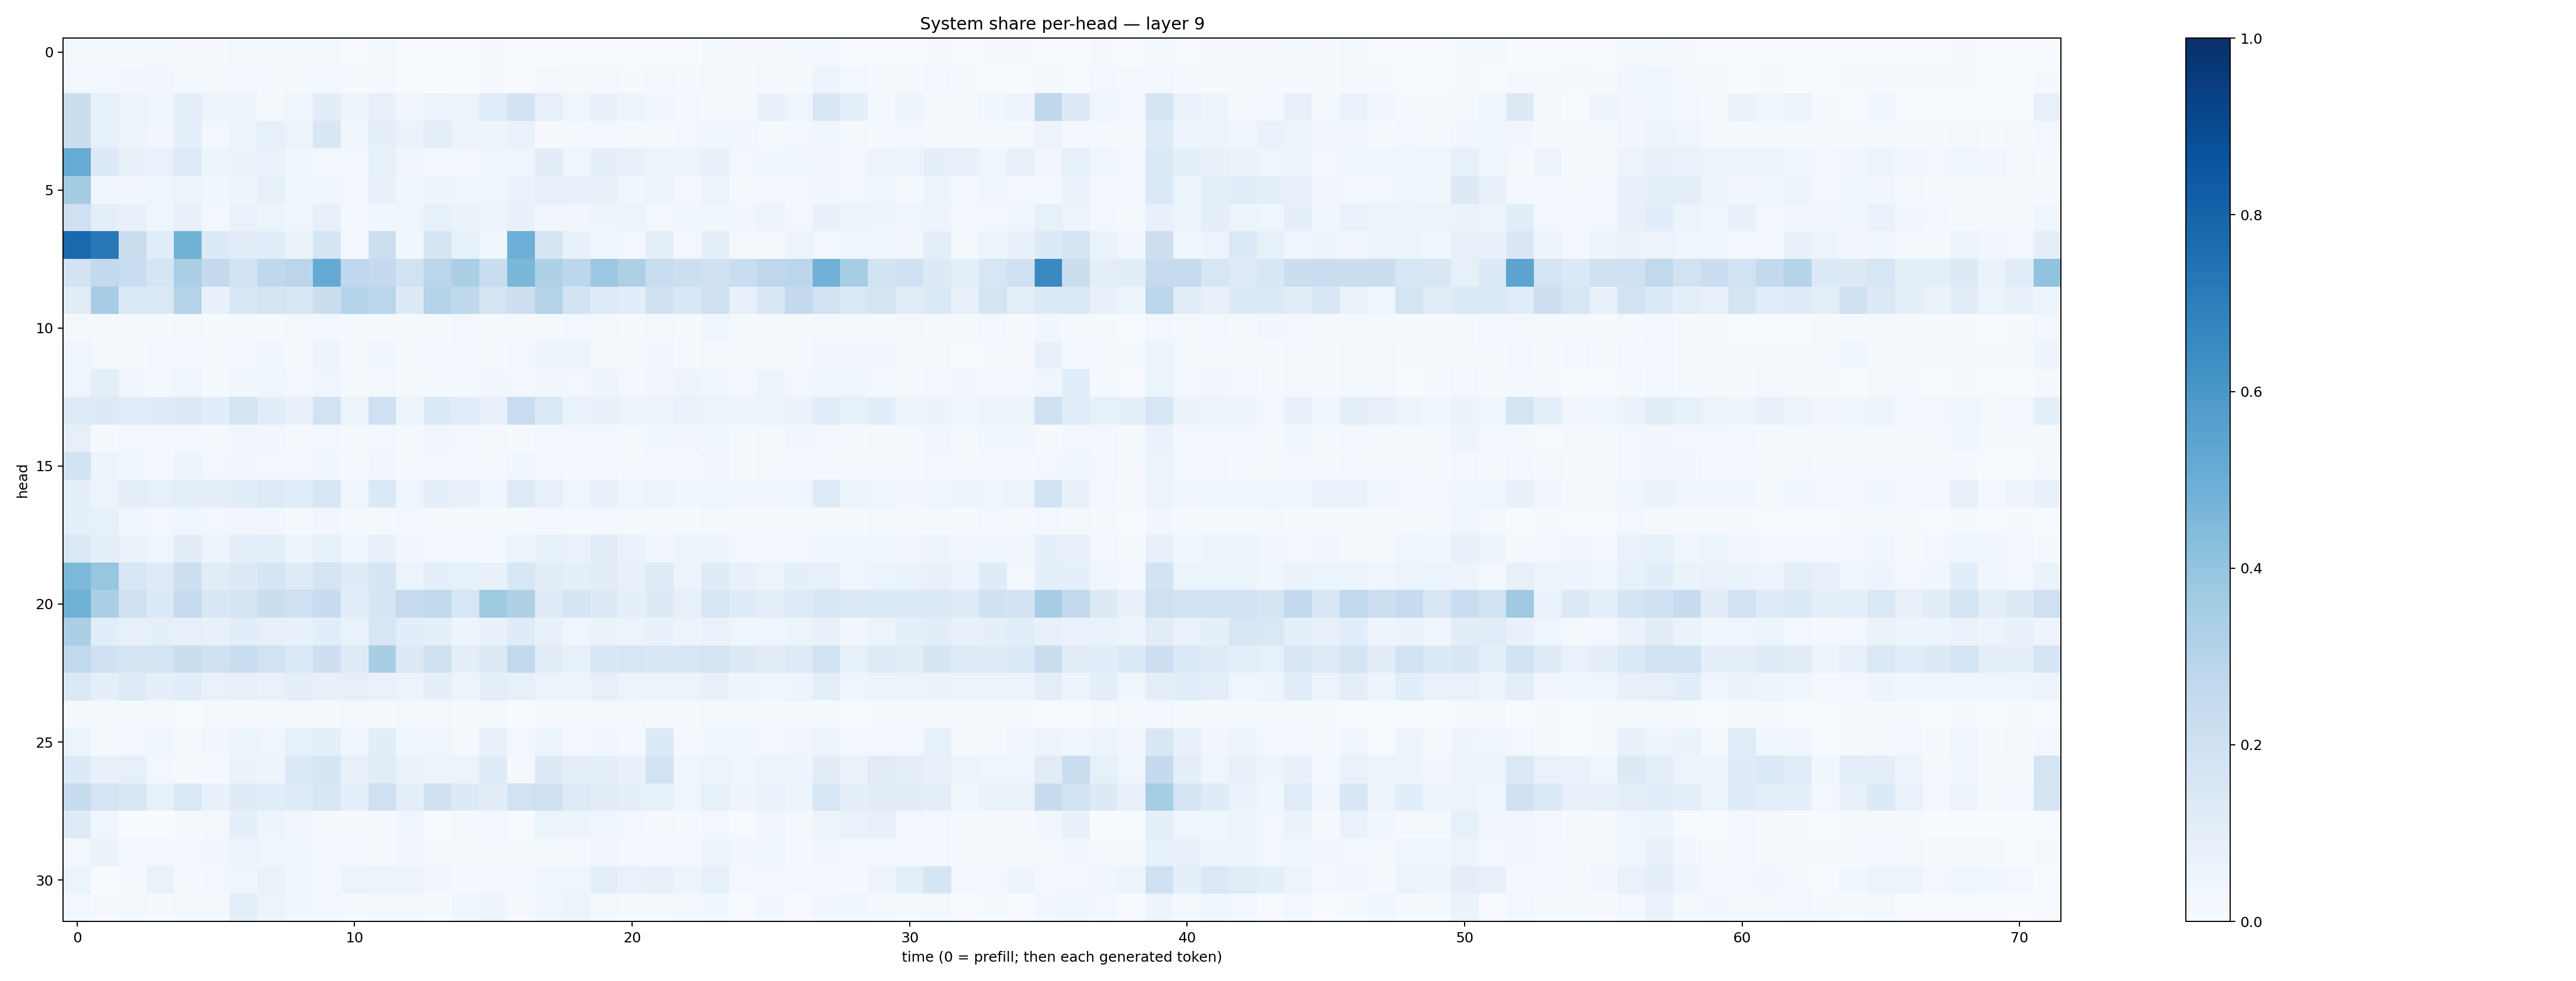

The table this chart was drawn from, first rows:
0.021150634, 0.01691409, 0.0144392885, 0.017293196, 0.009639395, 0.010288334, 0.018225074, 0.018444508, 0.012870689, 0.021769352, 0.00487932, 0.018778978, 0.00454421, 0.0061264145, 0.005735573, 0.011557833, 0.0021008172, 0.003739495, 0.0043301573, 0.0041727894, 0.0039054288, 0.007683692, 0.007341036, 0.022492921
0.0285, 0.02672, 0.03165, 0.03191, 0.01604, 0.02331, 0.02948, 0.0226, 0.01638, 0.02391, 0.00804, 0.01868, 0.006057, 0.004139, 0.004299, 0.008745, 0.003077, 0.01589, 0.01961, 0.01699, 0.01501, 0.01735, 0.01205, 0.0221
0.2201, 0.085, 0.05148, 0.04594, 0.09928, 0.05339, 0.05, 0.02137, 0.03949, 0.1045, 0.05899, 0.07968, 0.03366, 0.05969, 0.0537, 0.1165, 0.1805, 0.08126, 0.04185, 0.07618, 0.05174, 0.03317, 0.02503, 0.02237
0.2208, 0.08256, 0.05686, 0.03406, 0.09187, 0.02603, 0.05195, 0.0829, 0.06214, 0.1497, 0.03695, 0.0925, 0.06496, 0.09463, 0.05853, 0.04968, 0.06911, 0.0109, 0.01725, 0.02412, 0.02038, 0.02233, 0.02456, 0.04418
0.508, 0.1351, 0.07118, 0.0696, 0.1224, 0.05146, 0.06266, 0.06806, 0.03674, 0.03121, 0.02589, 0.08541, 0.03337, 0.02726, 0.02711, 0.04568, 0.04348, 0.1018, 0.04291, 0.09256, 0.07174, 0.0572, 0.06064, 0.07755
0.3573, 0.03552, 0.03438, 0.04568, 0.05358, 0.03675, 0.04859, 0.08387, 0.04514, 0.03765, 0.02917, 0.07503, 0.04126, 0.04939, 0.03909, 0.04072, 0.06972, 0.07967, 0.07152, 0.07806, 0.03661, 0.05317, 0.02577, 0.06157
0.2109, 0.09441, 0.07076, 0.03919, 0.07984, 0.02885, 0.06711, 0.05108, 0.04212, 0.07983, 0.02455, 0.03754, 0.04434, 0.08311, 0.06584, 0.06239, 0.07257, 0.03344, 0.03366, 0.04758, 0.05264, 0.0265, 0.04157, 0.03651
0.7814, 0.7226, 0.2223, 0.1148, 0.4787, 0.1351, 0.1111, 0.1069, 0.06395, 0.1657, 0.02419, 0.2151, 0.03536, 0.1668, 0.08559, 0.03652, 0.4957, 0.167, 0.0751, 0.04332, 0.03112, 0.09541, 0.02549, 0.08973
0.1831, 0.2588, 0.2322, 0.1679, 0.3347, 0.2548, 0.1867, 0.2708, 0.2814, 0.518, 0.2662, 0.2537, 0.1953, 0.2831, 0.3346, 0.2336, 0.4589, 0.323, 0.2805, 0.3814, 0.3254, 0.2325, 0.2158, 0.1972
0.1101, 0.3484, 0.1379, 0.1469, 0.3033, 0.07647, 0.1572, 0.1723, 0.1632, 0.2206, 0.2996, 0.2884, 0.1276, 0.3022, 0.2698, 0.1737, 0.2128, 0.3074, 0.1853, 0.1226, 0.1055, 0.1982, 0.1528, 0.2063
0.01636, 0.02226, 0.01366, 0.01136, 0.01573, 0.01397, 0.01222, 0.01236, 0.02082, 0.02499, 0.01383, 0.01019, 0.01349, 0.01834, 0.02438, 0.01722, 0.0165, 0.01983, 0.02416, 0.01828, 0.0143, 0.01786, 0.0156, 0.04294
0.03958, 0.02266, 0.01894, 0.02476, 0.02681, 0.01944, 0.0299, 0.03538, 0.01296, 0.05786, 0.01943, 0.03588, 0.01652, 0.02886, 0.0243, 0.01576, 0.02515, 0.05515, 0.05892, 0.01879, 0.02149, 0.03452, 0.01152, 0.01934
0.04559, 0.0956, 0.03509, 0.02154, 0.04161, 0.0137, 0.03583, 0.0442, 0.03001, 0.04551, 0.01451, 0.02698, 0.01755, 0.0126, 0.01991, 0.03506, 0.03001, 0.03293, 0.02713, 0.04757, 0.02577, 0.03268, 0.05033, 0.03781
0.1239, 0.1255, 0.1063, 0.1189, 0.1303, 0.1068, 0.1747, 0.1055, 0.07376, 0.1918, 0.0517, 0.2061, 0.05885, 0.1369, 0.1146, 0.07325, 0.2326, 0.1434, 0.07012, 0.0747, 0.05989, 0.06058, 0.06926, 0.05855
0.08097, 0.01151, 0.02704, 0.02609, 0.02406, 0.02231, 0.03341, 0.03211, 0.022, 0.02354, 0.01719, 0.03024, 0.01977, 0.03228, 0.02347, 0.02086, 0.0149, 0.02537, 0.03, 0.02513, 0.01835, 0.03714, 0.03192, 0.03701
0.1871, 0.06031, 0.03553, 0.01818, 0.05346, 0.02355, 0.03284, 0.03109, 0.02819, 0.0359, 0.01324, 0.03194, 0.01948, 0.02929, 0.02498, 0.01976, 0.03752, 0.03125, 0.02196, 0.02467, 0.0178, 0.0229, 0.01927, 0.03361
0.09053, 0.05332, 0.09497, 0.08467, 0.09522, 0.09676, 0.1084, 0.1239, 0.106, 0.1573, 0.04388, 0.1379, 0.03912, 0.08676, 0.07488, 0.0398, 0.1216, 0.08186, 0.03978, 0.07069, 0.03928, 0.05629, 0.03829, 0.04572
0.08865, 0.08401, 0.03731, 0.02866, 0.04373, 0.02696, 0.03397, 0.03137, 0.02197, 0.03361, 0.01752, 0.01823, 0.02844, 0.008813, 0.01453, 0.01247, 0.0218, 0.02985, 0.01852, 0.02543, 0.01693, 0.01357, 0.01429, 0.02155
0.147, 0.09342, 0.06362, 0.04583, 0.1118, 0.04778, 0.09137, 0.09725, 0.04793, 0.08407, 0.03556, 0.08098, 0.03278, 0.02594, 0.02843, 0.0263, 0.06153, 0.08267, 0.06981, 0.1049, 0.06877, 0.03515, 0.05268, 0.05733
0.4564, 0.393, 0.1564, 0.124, 0.2116, 0.1119, 0.1305, 0.1666, 0.1219, 0.1774, 0.1185, 0.168, 0.06231, 0.09706, 0.08288, 0.07637, 0.1552, 0.1112, 0.09024, 0.1032, 0.07307, 0.1238, 0.05687, 0.1172
0.4917, 0.3345, 0.2102, 0.1398, 0.25, 0.1519, 0.1658, 0.2252, 0.2102, 0.2398, 0.1067, 0.1705, 0.2455, 0.2651, 0.1632, 0.3733, 0.3209, 0.1202, 0.1694, 0.1264, 0.08898, 0.1311, 0.07875, 0.1589
0.3332, 0.1063, 0.08141, 0.08787, 0.08188, 0.07745, 0.1063, 0.07916, 0.07408, 0.1068, 0.06852, 0.1565, 0.1066, 0.09317, 0.05029, 0.07611, 0.1176, 0.07702, 0.04454, 0.06383, 0.06135, 0.07334, 0.06127, 0.06752
0.2639, 0.2015, 0.1726, 0.1737, 0.2212, 0.1967, 0.2312, 0.1903, 0.1425, 0.2123, 0.1218, 0.3426, 0.1268, 0.1966, 0.08875, 0.1321, 0.2596, 0.1126, 0.0825, 0.1545, 0.1623, 0.152, 0.1534, 0.1767
0.1372, 0.09227, 0.1246, 0.09315, 0.1073, 0.06659, 0.08025, 0.06778, 0.0905, 0.07295, 0.08187, 0.06984, 0.0589, 0.09196, 0.06171, 0.09491, 0.07881, 0.05463, 0.06211, 0.07849, 0.05882, 0.05332, 0.05468, 0.07214
0.01077, 0.01653, 0.01722, 0.02275, 0.007291, 0.01001, 0.01078, 0.01397, 0.01478, 0.008783, 0.01645, 0.01174, 0.02012, 0.01869, 0.01356, 0.01854, 0.003023, 0.01062, 0.01072, 0.02172, 0.01933, 0.01543, 0.009087, 0.01972
0.05875, 0.0234, 0.02448, 0.04264, 0.02227, 0.03188, 0.05385, 0.04153, 0.08263, 0.09216, 0.03581, 0.1025, 0.03801, 0.04018, 0.01956, 0.07809, 0.03085, 0.05994, 0.0256, 0.03152, 0.02513, 0.133, 0.01597, 0.03883
0.1344, 0.07076, 0.08593, 0.02831, 0.02103, 0.02342, 0.06369, 0.04788, 0.1388, 0.1684, 0.08089, 0.1113, 0.06515, 0.05462, 0.05998, 0.1202, 0.02186, 0.1327, 0.1002, 0.1003, 0.07528, 0.1925, 0.04631, 0.05344
0.2375, 0.176, 0.1504, 0.08478, 0.1424, 0.07417, 0.1186, 0.1155, 0.1191, 0.1589, 0.09354, 0.2093, 0.09734, 0.1988, 0.1322, 0.1111, 0.1879, 0.2082, 0.1239, 0.102, 0.09133, 0.08398, 0.0395, 0.08385
0.1237, 0.04281, 0.00317, 0.002189, 0.01497, 0.02215, 0.08856, 0.0491, 0.03383, 0.01503, 0.01056, 0.01032, 0.04314, 0.006776, 0.01683, 0.02618, 0.006766, 0.0608, 0.05504, 0.04485, 0.02359, 0.02037, 0.01469, 0.02405
0.02457, 0.06467, 0.02386, 0.02541, 0.02389, 0.03211, 0.05246, 0.04138, 0.04225, 0.02596, 0.02523, 0.01523, 0.03405, 0.02027, 0.02016, 0.02326, 0.01857, 0.02143, 0.01908, 0.03316, 0.03086, 0.02934, 0.02979, 0.05158
0.05998, 0.006616, 0.01066, 0.06644, 0.01702, 0.02905, 0.03938, 0.06682, 0.03594, 0.02437, 0.0613, 0.05868, 0.05672, 0.03237, 0.02227, 0.02594, 0.02737, 0.0431, 0.04593, 0.09447, 0.06652, 0.07822, 0.04898, 0.08408
0.03103, 0.01127, 0.02197, 0.0108, 0.02248, 0.01781, 0.09499, 0.05098, 0.0382, 0.02905, 0.01508, 0.01962, 0.02037, 0.01392, 0.04203, 0.04778, 0.01109, 0.04681, 0.05088, 0.02165, 0.01284, 0.01369, 0.02171, 0.039
